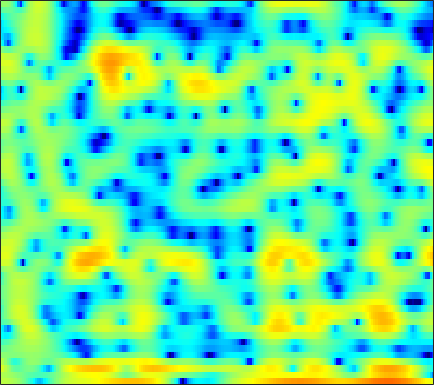

The table this chart was drawn from, first rows:
2.7155, 2.7792, 2.7799, 2.6787, 2.5397, 2.2669, 1.911, 1.571, 1.0165, 0.36257, -0.4291, -1.111, -2.1729, -3.4467, -4.5811, -6.3337, -8.213, -9.4292, -9.9538, -8.8984, -7.0301, -5.5925, -3.8537, -2.393
2.383, 2.254, 2.033, 1.76, 1.526, 1.184, 0.8121, 0.5171, 0.1071, -0.3092, -0.7276, -1.044, -1.459, -1.854, -2.126, -2.447, -2.696, -2.816, -2.886, -2.829, -2.64, -2.417, -2.015, -1.511
4.687, 3.96, 2.846, 1.601, 0.6249, -0.6044, -1.526, -1.883, -1.883, -1.515, -1.033, -0.7177, -0.437, -0.3647, -0.4607, -0.819, -1.471, -2.181, -3.483, -5.307, -7.765, -9.804, -10.94, -8.467
3.113, 2.314, 1.042, -0.469, -1.723, -3.344, -4.38, -4.413, -3.569, -2.319, -1.147, -0.4328, 0.2829, 0.7312, 0.9071, 0.9404, 0.7618, 0.5116, 0.05467, -0.4789, -0.9973, -1.282, -1.432, -1.261
0.6681, 0.5764, 0.4357, 0.2927, 0.1958, 0.1072, 0.08361, 0.116, 0.2249, 0.3852, 0.5675, 0.6991, 0.8491, 0.9524, 0.9882, 0.9765, 0.8942, 0.7905, 0.609, 0.3836, 0.1307, -0.07289, -0.3527, -0.6501
-1.311, -1.032, -0.6867, -0.3638, -0.1334, 0.1616, 0.4471, 0.6537, 0.9122, 1.145, 1.348, 1.473, 1.591, 1.659, 1.67, 1.627, 1.516, 1.385, 1.151, 0.8463, 0.479, 0.1568, -0.3374, -0.9098
-3.526, -3.089, -2.531, -1.972, -1.538, -0.9348, -0.3188, 0.1356, 0.7103, 1.221, 1.652, 1.917, 2.184, 2.347, 2.391, 2.357, 2.218, 2.045, 1.734, 1.331, 0.8466, 0.4317, -0.1825, -0.8692
-6.133, -6.407, -6.69, -6.471, -5.793, -4.322, -2.63, -1.401, 0.04049, 1.227, 2.149, 2.673, 3.155, 3.408, 3.457, 3.349, 3.059, 2.733, 2.164, 1.463, 0.6718, 0.04546, -0.7862, -1.583
-6.045, -7.441, -10.3, -13.18, -11.68, -7.01, -3.264, -1.156, 0.972, 2.518, 3.593, 4.141, 4.556, 4.65, 4.521, 4.1, 3.401, 2.692, 1.51, 0.04632, -1.734, -3.273, -5.523, -7.654
-2.785, -2.415, -1.887, -1.24, -0.6257, 0.3318, 1.374, 2.127, 3.022, 3.711, 4.142, 4.274, 4.186, 3.802, 3.327, 2.429, 1.223, 0.1316, -1.562, -3.518, -5.787, -7.694, -10.6, -13.6
-2.853, -1.707, -0.3625, 0.8069, 1.578, 2.474, 3.214, 3.656, 4.087, 4.296, 4.26, 4.059, 3.548, 2.715, 1.861, 0.3746, -1.526, -3.267, -6.036, -9.178, -12.06, -13.17, -12.9, -11.71
-3.517, -1.973, -0.2821, 1.087, 1.93, 2.842, 3.524, 3.886, 4.182, 4.251, 4.088, 3.804, 3.202, 2.302, 1.424, -0.03587, -1.877, -3.546, -6.165, -9.133, -11.77, -12.43, -11.39, -9.792
-2.308, -1.31, -0.1063, 0.9281, 1.594, 2.321, 2.872, 3.17, 3.4, 3.449, 3.316, 3.094, 2.631, 1.992, 1.401, 0.4875, -0.5452, -1.36, -2.45, -3.443, -4.256, -4.708, -5.092, -5.278
-1.268, -0.6426, 0.1577, 0.9018, 1.403, 1.972, 2.415, 2.657, 2.853, 2.905, 2.804, 2.629, 2.274, 1.801, 1.364, 0.6918, -0.05569, -0.6415, -1.431, -2.178, -2.842, -3.278, -3.756, -4.105
-1.32, -0.683, 0.1527, 0.921, 1.439, 2.021, 2.47, 2.717, 2.917, 2.976, 2.885, 2.728, 2.391, 1.908, 1.454, 0.7335, -0.106, -0.8171, -1.842, -2.911, -3.918, -4.566, -5.17, -5.402
-2.929, -1.707, -0.2943, 0.8502, 1.536, 2.251, 2.76, 3.014, 3.214, 3.257, 3.17, 3.019, 2.696, 2.211, 1.744, 0.9451, -0.1018, -1.073, -2.689, -4.816, -7.646, -10.34, -14.02, -13.34
-3.96, -2.148, -0.3688, 0.8545, 1.489, 2.038, 2.307, 2.378, 2.343, 2.237, 2.1, 1.985, 1.815, 1.594, 1.349, 0.8687, 0.1584, -0.5504, -1.764, -3.329, -5.245, -6.751, -8.187, -7.967
-0.02271, 0.7098, 1.448, 1.839, 1.887, 1.613, 0.9614, 0.2602, -0.8436, -1.821, -2.253, -2.102, -1.468, -0.7178, -0.2685, 0.1021, 0.2211, 0.1346, -0.1701, -0.6316, -1.183, -1.577, -1.971, -2.137
3.654, 3.94, 4.058, 3.841, 3.399, 2.367, 0.6805, -1.186, -4.94, -12.12, -22.24, -11.04, -5.564, -2.813, -1.556, -0.4658, 0.1566, 0.3988, 0.4879, 0.3625, 0.04392, -0.3489, -1.092, -2.092
4.384, 4.64, 4.722, 4.507, 4.139, 3.353, 2.231, 1.214, -0.278, -1.659, -2.58, -2.889, -2.896, -2.808, -2.751, -2.659, -2.539, -2.382, -2.122, -1.928, -1.903, -2.095, -2.734, -3.948
3.845, 4.139, 4.339, 4.309, 4.146, 3.74, 3.139, 2.572, 1.674, 0.6455, -0.5201, -1.507, -3.092, -5.072, -6.902, -9.76, -11.5, -10.6, -8.104, -5.976, -4.563, -3.89, -3.411, -3.302
3.031, 3.384, 3.716, 3.873, 3.872, 3.727, 3.416, 3.059, 2.425, 1.598, 0.5412, -0.4385, -2.068, -4.131, -6.051, -8.855, -10.56, -9.85, -7.647, -5.63, -4.207, -3.484, -2.88, -2.6
1.326, 1.797, 2.288, 2.64, 2.815, 2.93, 2.908, 2.809, 2.562, 2.172, 1.639, 1.159, 0.4305, -0.3699, -0.9448, -1.604, -2.033, -2.155, -2.106, -1.955, -1.808, -1.776, -1.899, -2.254
-0.9104, -0.3988, 0.1584, 0.6224, 0.93, 1.289, 1.591, 1.78, 1.958, 2.043, 2.031, 1.958, 1.789, 1.56, 1.366, 1.094, 0.8442, 0.6616, 0.4376, 0.2106, -0.06404, -0.3277, -0.807, -1.498
-3.273, -3.111, -2.92, -2.653, -2.325, -1.687, -0.8905, -0.2739, 0.496, 1.14, 1.625, 1.868, 2.047, 2.089, 2.032, 1.88, 1.67, 1.482, 1.225, 0.9823, 0.7378, 0.5508, 0.2737, -0.07844
-5.709, -6.693, -8.486, -10.22, -10.2, -7.886, -5.031, -3.199, -1.283, 0.1075, 1.067, 1.54, 1.886, 1.946, 1.827, 1.5, 1.017, 0.6268, 0.1436, -0.1751, -0.2282, -0.09714, 0.2313, 0.6342
-5.71, -6.863, -9.098, -11.62, -11.8, -8.725, -5.29, -3.256, -1.199, 0.2353, 1.158, 1.567, 1.765, 1.563, 1.16, 0.2368, -1.162, -2.55, -4.779, -6.69, -6.385, -4.795, -2.408, -0.4094
-4.426, -4.309, -4.157, -3.853, -3.445, -2.651, -1.685, -0.9383, -0.04244, 0.6503, 1.09, 1.236, 1.167, 0.7842, 0.2578, -0.8098, -2.393, -4.059, -6.998, -10.22, -9.593, -6.857, -3.539, -1.055
-4.848, -3.991, -2.993, -2.155, -1.602, -0.9452, -0.3852, -0.04116, 0.3001, 0.4975, 0.5536, 0.4968, 0.2914, -0.02709, -0.3488, -0.8329, -1.37, -1.764, -2.171, -2.293, -1.995, -1.514, -0.6582, 0.2584
-4.721, -3.374, -1.968, -0.9246, -0.3386, 0.218, 0.543, 0.6352, 0.5837, 0.3514, -0.03292, -0.3838, -0.8641, -1.281, -1.482, -1.559, -1.428, -1.198, -0.8119, -0.3306, 0.1772, 0.5575, 1.034, 1.41
-1.997, -0.8659, 0.3034, 1.135, 1.539, 1.803, 1.756, 1.531, 0.9666, 0.08887, -1.128, -2.245, -3.939, -5.543, -6.174, -5.746, -4.226, -2.933, -1.337, -0.03889, 0.9648, 1.53, 2.037, 2.281
0.9249, 1.578, 2.252, 2.66, 2.783, 2.687, 2.278, 1.763, 0.7642, -0.6212, -2.466, -4.28, -7.589, -12.91, -18.76, -13.85, -7.814, -4.964, -2.249, -0.3584, 0.9475, 1.613, 2.129, 2.264
2.157, 2.569, 2.94, 3.065, 2.986, 2.634, 1.974, 1.267, 0.04667, -1.444, -3.091, -4.357, -5.769, -6.604, -6.61, -5.822, -4.325, -3.022, -1.366, 0.01692, 1.026, 1.528, 1.846, 1.748
2.398, 2.827, 3.181, 3.266, 3.132, 2.663, 1.829, 0.9394, -0.6446, -2.762, -5.527, -7.991, -10.93, -10.54, -8.457, -5.602, -3.223, -1.761, -0.1692, 1.027, 1.847, 2.208, 2.342, 2.057
1.038, 1.668, 2.221, 2.452, 2.408, 2.053, 1.351, 0.5839, -0.8017, -2.682, -5.165, -7.429, -10.08, -9.517, -7.344, -4.46, -2.181, -0.8256, 0.5653, 1.569, 2.225, 2.495, 2.564, 2.306
-1.054, -0.2831, 0.4112, 0.7638, 0.8327, 0.6954, 0.3273, -0.076, -0.7483, -1.494, -2.22, -2.638, -2.904, -2.718, -2.312, -1.503, -0.612, 0.0436, 0.801, 1.4, 1.798, 1.962, 2.001, 1.837
-1.466, -0.8624, -0.3451, -0.1186, -0.1143, -0.289, -0.6191, -0.924, -1.329, -1.651, -1.805, -1.784, -1.589, -1.216, -0.8567, -0.3249, 0.2205, 0.588, 1.023, 1.343, 1.541, 1.608, 1.592, 1.458
0.01079, 0.2802, 0.4067, 0.2529, -0.05301, -0.7093, -1.601, -2.356, -3.289, -3.835, -3.71, -3.228, -2.279, -1.269, -0.5595, 0.2282, 0.8431, 1.179, 1.47, 1.59, 1.578, 1.501, 1.34, 1.153
2.265, 2.314, 2.147, 1.656, 1.031, -0.237, -2.167, -4.251, -8.513, -15.26, -12.08, -7.503, -3.649, -1.228, 0.02533, 1.172, 1.833, 2.08, 2.085, 1.801, 1.278, 0.795, 0.1502, -0.3206
3.056, 3.14, 3.052, 2.685, 2.216, 1.286, -0.01076, -1.227, -2.968, -4.141, -3.722, -2.596, -0.8378, 0.6454, 1.477, 2.203, 2.473, 2.39, 1.851, 0.8181, -0.83, -2.515, -5.378, -8.005
1.302, 1.605, 1.829, 1.874, 1.79, 1.554, 1.226, 0.9583, 0.6779, 0.576, 0.7064, 0.9448, 1.38, 1.82, 2.077, 2.244, 2.143, 1.837, 1.096, -0.1413, -1.991, -3.892, -7.232, -10.57
-1.124, -0.6637, -0.1875, 0.1602, 0.334, 0.4844, 0.5646, 0.619, 0.7018, 0.8451, 1.051, 1.264, 1.558, 1.84, 2.002, 2.109, 2.053, 1.873, 1.442, 0.7664, -0.09638, -0.8343, -1.805, -2.593
-3.732, -3.187, -2.482, -1.914, -1.591, -1.313, -1.169, -1.096, -0.9845, -0.7646, -0.3735, 0.009914, 0.593, 1.177, 1.572, 1.99, 2.246, 2.334, 2.287, 2.094, 1.769, 1.466, 1.018, 0.5248
-8.234, -6.645, -4.922, -3.819, -3.38, -3.283, -3.664, -4.211, -4.962, -5.192, -4.383, -3.295, -1.641, -0.1648, 0.754, 1.708, 2.371, 2.7, 2.95, 3.025, 2.946, 2.819, 2.568, 2.253
-9.589, -6.978, -4.708, -3.507, -3.196, -3.546, -4.886, -6.8, -11.65, -29.65, -12.85, -7.542, -3.52, -1.007, 0.2938, 1.529, 2.321, 2.681, 2.952, 3.003, 2.929, 2.819, 2.639, 2.465
-2.157, -1.607, -0.925, -0.492, -0.419, -0.6813, -1.359, -2.054, -2.998, -3.462, -3.001, -2.213, -0.9583, 0.1859, 0.8627, 1.485, 1.796, 1.842, 1.644, 1.217, 0.6831, 0.2966, -0.02618, -0.05839
1.177, 1.641, 2.076, 2.308, 2.344, 2.214, 1.905, 1.602, 1.169, 0.7958, 0.5248, 0.4462, 0.4322, 0.4859, 0.5434, 0.5141, 0.2961, -0.07277, -0.9842, -2.457, -4.697, -6.837, -9.121, -8.102
2.767, 3.278, 3.713, 3.889, 3.877, 3.667, 3.259, 2.817, 2.055, 1.127, 0.08023, -0.7113, -1.609, -2.099, -2.144, -1.92, -1.755, -1.873, -2.489, -3.841, -6.125, -8.455, -11.17, -10.09
4.065, 4.281, 4.435, 4.434, 4.319, 3.995, 3.459, 2.865, 1.766, 0.1423, -2.21, -4.745, -9.706, -13.48, -9.994, -5.706, -3.311, -2.294, -1.66, -1.672, -2.095, -2.521, -3.05, -3.46
3.691, 3.531, 3.321, 3.131, 3.004, 2.821, 2.557, 2.234, 1.568, 0.5262, -0.9867, -2.411, -4.37, -5.2, -4.487, -2.715, -1.135, -0.2724, 0.3965, 0.635, 0.4875, 0.1693, -0.4936, -1.38
0.4053, -0.3059, -1.133, -1.546, -1.459, -0.907, -0.1716, 0.3497, 0.8502, 1.124, 1.193, 1.162, 1.122, 1.215, 1.395, 1.741, 2.119, 2.321, 2.428, 2.309, 1.925, 1.446, 0.5437, -0.6609
-4.938, -7.011, -11.14, -16.01, -13.38, -7.963, -4.396, -2.513, -0.6769, 0.6166, 1.546, 2.065, 2.596, 2.993, 3.221, 3.436, 3.538, 3.522, 3.369, 3.014, 2.454, 1.886, 0.9092, -0.3373
-7.293, -8.299, -9.78, -10.44, -9.583, -7.209, -4.697, -3.047, -1.239, 0.178, 1.282, 1.941, 2.633, 3.135, 3.4, 3.616, 3.664, 3.601, 3.363, 2.945, 2.335, 1.752, 0.8013, -0.3656
-7.919, -7.367, -6.676, -5.88, -5.159, -4.04, -2.812, -1.895, -0.7415, 0.3044, 1.203, 1.78, 2.417, 2.901, 3.164, 3.376, 3.429, 3.359, 3.11, 2.692, 2.091, 1.52, 0.6069, -0.4836
-8.113, -6.809, -5.426, -4.302, -3.559, -2.645, -1.781, -1.171, -0.3782, 0.3746, 1.081, 1.573, 2.153, 2.633, 2.912, 3.156, 3.248, 3.2, 2.985, 2.581, 1.998, 1.44, 0.5332, -0.528
-5.795, -4.785, -3.695, -2.868, -2.396, -1.892, -1.487, -1.189, -0.7543, -0.2331, 0.3991, 0.9163, 1.615, 2.255, 2.656, 3.053, 3.258, 3.282, 3.13, 2.759, 2.173, 1.597, 0.6453, -0.4913
-2.211, -1.74, -1.316, -1.151, -1.206, -1.533, -2.098, -2.567, -3.015, -2.834, -1.903, -0.9101, 0.4814, 1.702, 2.438, 3.162, 3.583, 3.715, 3.639, 3.3, 2.687, 2.055, 0.9881, -0.3682
0.7379, 0.9161, 0.9134, 0.5708, 0.03386, -1.203, -3.29, -5.818, -11.83, -16.85, -7.878, -4.06, -0.8283, 1.253, 2.338, 3.309, 3.856, 4.024, 3.972, 3.622, 2.989, 2.321, 1.156, -0.3745
